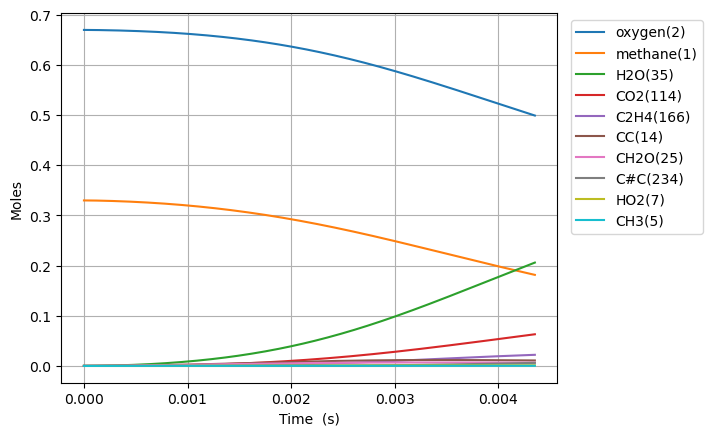

The file beside this chart, header and first rows:
Time (s), Volume (m^3), Ar, He, Ne, N2, methane(1), oxygen(2), CH3(5), HO2(7), CH3O2(12), H(6), CH3O2(19), OH(D)(9), CH2O(25), H2O(35), CC(14), O(T)(10), OO(11), CHO(34), CHO3(63), CHO3(75), CO2(114), COO(15)
0.0, 0.1122, 0.0, 0.0, 0.0, 0.0, 0.33, 0.67, 0.0, 0.0, 0.0, 0.0, 0.0, 0.0, 0.0, 0.0, 0.0, 0.0, 0.0, 0.0, 0.0, 0.0, 0.0, 0.0
4.1734792692051865e-16, 0.1122, 0.0, 0.0, 0.0, 0.0, 0.33, 0.67, 2.5165661998178416e-16, 1.9655108200241002e-16, 2.1993806054129174e-24, 5.510554017800385e-17, 1.641153588804499e-33, 1.4601919838665565e-28, 5.061700188827132e-34, 4.763841651144585e-37, 4.379132299745158e-39, 1.4601912365748666e-28, 3.0245388154372396e-28, 2.2329888740245433e-46, 3.8939396634906594e-54, 2.10099361987441e-63, 2.212028017072828e-64, 3.5291387428064726e-36
1.1685741953774522e-15, 0.1122, 0.0, 0.0, 0.0, 0.0, 0.33, 0.67, 7.046385288239962e-16, 5.503430740697597e-16, 1.3284244346742377e-23, 1.5429546803394533e-16, 1.6067028283734312e-32, 8.81962400213965e-28, 9.42597346817887e-33, 5.6556706383650904e-36, 6.617744606398914e-38, 8.8195809630282e-28, 1.8268215607368135e-27, 7.70824801693533e-45, 2.4584684575845896e-52, 2.2364627960362888e-61, 4.260902406840444e-62, 4.190067773442011e-35
2.6710267322913192e-15, 0.1122, 0.0, 0.0, 0.0, 0.0, 0.33, 0.67, 1.6106023180085378e-15, 1.2579272360563447e-15, 6.395777035660568e-23, 3.526751458881266e-16, 1.1413664624768372e-31, 4.246360823060505e-27, 1.3615464888716858e-31, 5.552881526694323e-35, 7.119067384629943e-37, 4.246274957050551e-27, 8.795360618476092e-27, 2.2394280263256975e-43, 1.430445304068779e-50, 2.243747482635417e-59, 8.549525617203458e-60, 4.113938904440704e-34
5.675931806119053e-15, 0.1122, 0.0, 0.0, 0.0, 0.0, 0.33, 0.67, 3.42252978237902e-15, 2.673096271435778e-15, 2.793190878595898e-22, 7.494337901669644e-16, 6.450980906945291e-31, 1.85459539557746e-26, 1.568691081558089e-30, 4.911701008064623e-34, 6.543648921790575e-36, 1.8544830060720613e-26, 3.8411660968917143e-26, 5.20658860537737e-42, 6.680193956355401e-49, 1.645099331564262e-57, 1.2564715546178097e-57, 3.638748728672824e-33
1.1685741953774523e-14, 0.1122, 0.0, 0.0, 0.0, 0.0, 0.33, 0.67, 7.046384255132997e-15, 5.5034371878094404e-15, 1.16609135591512e-21, 1.5429482330167943e-15, 3.1314920100891526e-30, 7.743468937034969e-26, 1.5476589092559626e-29, 4.12902531204015e-33, 5.59822854362264e-35, 7.742295153823867e-26, 1.6036121010981906e-25, 1.0352339848222252e-40, 2.6663847543913875e-47, 9.172550545838763e-56, 1.4051180814566237e-55, 3.0585517447516823e-32
2.370536224908546e-14, 0.1122, 0.0, 0.0, 0.0, 0.0, 0.33, 0.67, 1.4294091376752383e-14, 1.116413040293392e-14, 4.763774995092831e-21, 3.129965735967101e-15, 1.3870950247670514e-29, 3.164218798022103e-25, 1.386868710371433e-28, 3.3859808601730136e-32, 4.628722169492639e-34, 3.16313845165174e-25, 6.5512857814937145e-25, 1.8655714835876938e-39, 9.635935599956272e-46, 4.131051945506335e-54, 1.2697555579401865e-53, 2.5075025272833635e-31
4.774460283970733e-14, 0.1122, 0.0, 0.0, 0.0, 0.0, 0.33, 0.67, 2.878949832491178e-14, 2.2485562362035272e-14, 1.9255223283638378e-20, 6.303955211526524e-15, 5.844444867521395e-29, 1.279647818739459e-24, 1.1769683497546395e-27, 2.7432947530031994e-31, 3.763997638979469e-33, 1.278719074386115e-24, 2.6481402011817895e-24, 3.177285399890548e-38, 3.28775986086224e-44, 1.606255735600632e-52, 9.906579809807758e-52, 2.0304966738375246e-30
9.582308402095108e-14, 0.1122, 0.0, 0.0, 0.0, 0.0, 0.33, 0.67, 5.778028304471187e-14, 4.512860839039786e-14, 7.741864118043424e-20, 1.2651752046530241e-14, 2.3996417520532533e-28, 5.150407166648539e-24, 9.703069165107446e-27, 2.2100444065342264e-30, 3.0357966537668526e-32, 5.142701927742951e-24, 1.064810145749384e-23, 5.24890821002605e-37, 1.087322752419598e-42, 5.70874752683181e-51, 7.06207968245121e-50, 1.6340850342339602e-29
1.9198004638343856e-13, 0.1122, 0.0, 0.0, 0.0, 0.0, 0.33, 0.67, 1.157617358086198e-13, 9.041542884576752e-14, 3.104371484112327e-19, 2.5346617294071802e-14, 9.723989848082887e-28, 2.069555884329523e-23, 7.880385427033792e-26, 1.7766368777431443e-29, 2.438510858972673e-31, 2.0632784835826047e-23, 4.2704019695466164e-23, 8.534627221713973e-36, 3.537747768649053e-41, 1.929175046365079e-49, 4.7835451530638766e-48, 1.310871267313126e-28
3.8429397110841354e-13, 0.1122, 0.0, 0.0, 0.0, 0.0, 0.33, 0.67, 2.317241748766006e-13, 1.8099198301516352e-13, 1.242997664652007e-18, 5.073343443520976e-14, 3.9140802548672174e-27, 8.321150935549543e-23, 6.351013146573464e-25, 1.42862312379012e-28, 1.954758493717872e-30, 8.270481812810509e-23, 1.710417883059095e-22, 1.376392849690974e-34, 1.1413823762575224e-39, 6.346418843153287e-48, 3.1518913057428792e-46, 1.0496845717146963e-27
7.689218205583636e-13, 0.1122, 0.0, 0.0, 0.0, 0.0, 0.33, 0.67, 4.636471891146678e-13, 3.621567417018303e-13, 4.972269258592804e-18, 1.0149541798843242e-13, 1.569853729104042e-26, 3.3563316951179856e-22, 5.097663411524863e-24, 1.152009925964111e-27, 1.5653765126255297e-29, 3.315631875036589e-22, 6.84636644062219e-22, 2.210147824186336e-33, 3.6660770265982404e-38, 2.058651402724783e-46, 2.0465943089916046e-44, 8.394139469757538e-27
1e-12, 0.1122, 0.0, 0.0, 0.0, 0.0, 0.33, 0.67, 6.029805430459942e-13, 4.71011585354659e-13, 9.447997459491465e-18, 1.3197840247540154e-13, 2.985425844069935e-26, 6.44397517421664e-22, 1.582755788179749e-23, 3.615011817396215e-27, 4.8587921365752095e-29, 6.317577043492219e-22, 1.301939484317272e-21, 1.2179808782278572e-32, 3.784452401165858e-37, 2.1349850947565472e-45, 4.103686633786945e-43, 2.600590516883497e-26
1.5381775194582635e-12, 0.1122, 0.0, 0.0, 0.0, 0.0, 0.33, 0.67, 9.27485777498479e-13, 7.245328389825584e-13, 1.9871899477195457e-17, 2.0297280366257743e-13, 6.28227148863694e-26, 1.3635049262510179e-21, 4.0817316776443593e-23, 9.351305272515508e-27, 1.2529106379681813e-28, 1.3309061086740958e-21, 2.7396282878458362e-21, 3.539899554076318e-32, 1.1744560041706337e-36, 6.627875744796898e-45, 1.318446091295434e-42, 6.70234361192359e-26
3.0766889172580633e-12, 0.1122, 0.0, 0.0, 0.0, 0.0, 0.33, 0.67, 1.8551333173759247e-12, 1.4494711814591478e-12, 7.931190176915916e-17, 4.0574142099460453e-13, 2.509008401795755e-25, 5.618671812557588e-21, 3.261775746483538e-22, 7.692590476424416e-26, 1.0025424340438595e-27, 5.358157758000105e-21, 1.09618155808426e-20, 5.658153734780692e-31, 3.7547191116185696e-35, 2.124207385414309e-43, 8.45336801071582e-41, 5.338182229300837e-25
4.6152003150578635e-12, 0.1122, 0.0, 0.0, 0.0, 0.0, 0.33, 0.67, 2.782751343329529e-12, 2.1745955002946725e-12, 1.6826955295996498e-16, 6.083240558650911e-13, 5.324190765104129e-25, 1.2180127972234487e-20, 9.31788847918966e-22, 2.2341377537930157e-25, 2.976444845940825e-27, 1.143594597397856e-20, 2.329720221901402e-20, 2.08102169455469e-30, 1.713227844156923e-34, 9.69716111980654e-43, 4.644315146072099e-40, 1.5224393515248144e-24
6.153711712857664e-12, 0.1122, 0.0, 0.0, 0.0, 0.0, 0.33, 0.67, 3.71033997781498e-12, 2.899905624091037e-12, 2.8662227127424194e-16, 8.107208796706893e-13, 9.06989382990503e-25, 2.115429741698886e-20, 1.9635701028022327e-21, 4.778321189423817e-25, 6.48561685493161e-27, 1.9586151572174433e-20, 3.974678255508781e-20, 5.273977494270405e-30, 5.103524500601091e-34, 2.8895488307462175e-42, 1.5964732212487435e-39, 3.2036804013133562e-24
9.230734508457263e-12, 0.1122, 0.0, 0.0, 0.0, 0.0, 0.33, 0.67, 5.565448644681256e-12, 4.350961413485962e-12, 5.919378700223946e-16, 1.2150789711495006e-12, 1.8733200976670257e-24, 4.509353547411107e-20, 5.3542894695806675e-21, 1.3349777952356955e-24, 1.8825583598268767e-26, 4.0817923990868004e-20, 8.230478477302018e-20, 1.8418625892549704e-29, 2.2314057152042162e-33, 1.2638280205898765e-41, 8.581012885413155e-39, 8.715760790768283e-24
1e-11, 0.1122, 0.0, 0.0, 0.0, 0.0, 0.33, 0.67, 6.029214984877728e-12, 4.713836519452195e-12, 6.850000610143113e-16, 1.316063236757941e-12, 2.167873139500144e-24, 5.260190023121769e-20, 6.583413422570435e-21, 1.6518283037128385e-24, 2.3473621945918296e-26, 4.73449358453974e-20, 9.530970749575671e-20, 2.3956004573627366e-29, 3.0590164525813313e-33, 1.7326932664530535e-41, 1.2361285985294042e-38, 1.0710131880334408e-23
1.2307757304056864e-11, 0.1122, 0.0, 0.0, 0.0, 0.0, 0.33, 0.67, 7.420450238532603e-12, 5.8026990524589084e-12, 1.00433867860225e-15, 1.6187551905919825e-12, 3.178636275970986e-24, 7.878289054665952e-20, 1.1186144795410838e-20, 2.8485061583971637e-24, 4.1168644828451094e-26, 6.985118478310814e-20, 1.4000039080186426e-19, 4.597057259503861e-29, 6.49540857460372e-33, 3.6795998440979107e-41, 2.858369579885043e-38, 1.817231500404177e-23
1.5384780099656464e-11, 0.1122, 0.0, 0.0, 0.0, 0.0, 0.33, 0.67, 9.275337918471398e-12, 7.255166102435038e-12, 1.5306656346922824e-15, 2.021701974959854e-12, 4.844593368120353e-24, 1.2362034268362036e-19, 2.0332352074217966e-20, 5.2876781803563655e-24, 7.723583514825195e-26, 1.0738744078328462e-19, 2.139214824292076e-19, 9.741638590712979e-29, 1.5755811634537252e-32, 8.926871296745182e-41, 7.820885728997931e-38, 3.2963662066766286e-23
2.1538825690855665e-11, 0.1122, 0.0, 0.0, 0.0, 0.0, 0.33, 0.67, 1.2984769778321172e-11, 1.0162326535697379e-11, 2.92685149235766e-15, 2.8253691366030147e-12, 9.263981125980398e-24, 2.521308897537303e-19, 5.345322328030727e-20, 1.4691447300076264e-23, 2.11312892639571e-25, 2.0946780370358287e-19, 4.1150406238350495e-19, 3.5549967263589384e-28, 8.120355097358843e-32, 4.60217850264183e-40, 5.8225576504497134e-37, 8.618729251576276e-23
3.3846916873254064e-11, 0.1122, 0.0, 0.0, 0.0, 0.0, 0.33, 0.67, 2.0402297867460848e-11, 1.5985454516203526e-11, 7.054949819153948e-15, 4.423896052312264e-12, 2.2331089437418173e-23, 6.895934880790022e-19, 2.0466447810467165e-19, 6.318184791848903e-23, 8.390557993492421e-25, 5.26357852108201e-19, 1.0046675320002622e-18, 2.2329604915691612e-27, 8.695085753475144e-31, 4.9293836908301884e-39, 1.1039107428952485e-35, 3.259351926544297e-22
4.6155008055652465e-11, 0.1122, 0.0, 0.0, 0.0, 0.0, 0.33, 0.67, 2.7818083442144073e-11, 2.1820276251117484e-11, 1.2925649772784654e-14, 6.010728821500072e-12, 4.091452088367412e-23, 1.4025023318974778e-18, 5.039252609872424e-19, 1.6930587166034107e-22, 2.1003297993643763e-24, 1.0008126199781403e-18, 1.862398502584812e-18, 7.227068211697438e-27, 3.609907982971605e-30, 2.0467068764174824e-38, 5.729423588589257e-35, 7.945900643602155e-22
7.077119042044927e-11, 0.1122, 0.0, 0.0, 0.0, 0.0, 0.33, 0.67, 4.264471470977903e-11, 3.352455115238795e-11, 2.960689863246098e-14, 9.149761750836645e-12, 9.371880924345114e-23, 3.903171337338785e-18, 1.7960310248197286e-18, 7.215654155388157e-22, 7.674622469032771e-24, 2.473483069130992e-18, 4.373866857616725e-18, 4.0645254934610253e-26, 3.265354387814465e-29, 1.8515880841001582e-37, 8.500492870105136e-34, 2.766015728319904e-21
9.20337564113574e-11, 0.1122, 0.0, 0.0, 0.0, 0.0, 0.33, 0.67, 5.5446311159332295e-11, 4.3671141357018884e-11, 4.912549923347228e-14, 1.1824281516478508e-11, 1.5550510755152024e-22, 7.383280623280434e-18, 3.8241835676894984e-18, 1.706487058010661e-21, 1.6575124657921798e-23, 4.3419478698604845e-18, 7.399256490563819e-18, 1.0799788892890187e-25, 1.0526678881642086e-28, 5.969269521969035e-37, 3.230790832454197e-33, 5.796658572658712e-21
9.999999999999999e-11, 0.1122, 0.0, 0.0, 0.0, 0.0, 0.33, 0.67, 6.024142038280376e-11, 4.748134036031102e-11, 5.758150699065209e-14, 1.281764567324073e-11, 1.8227274029165522e-22, 9.068716924557632e-18, 4.868884573510675e-18, 2.2638296255471058e-21, 2.1221263762426543e-23, 5.198045752994932e-18, 8.737810121316849e-18, 1.4901040924723679e-25, 1.573178271585811e-28, 8.920997650777104e-37, 5.230064359059188e-33, 7.331596640912404e-21
1.1329632240226553e-10, 0.1122, 0.0, 0.0, 0.0, 0.0, 0.33, 0.67, 6.824346790319854e-11, 5.385140896021987e-11, 7.308328557983199e-14, 1.4465122711440648e-11, 2.3134394813307665e-22, 1.2345152471631148e-17, 6.958414648689306e-18, 3.4227485124620855e-21, 3.056841753130956e-23, 6.816426411535267e-18, 1.1220946326783458e-17, 2.3662120054696143e-25, 2.7436247570800755e-28, 1.555844908765222e-36, 9.911482224060544e-33, 1.0378570819779828e-20
1.3455888839317366e-10, 0.1122, 0.0, 0.0, 0.0, 0.0, 0.33, 0.67, 8.103641626035113e-11, 6.406495610586909e-11, 1.0124870124360623e-13, 1.7072683192446303e-11, 3.2050232347755563e-22, 1.8990026874694085e-17, 1.1402768692456059e-17, 6.117701892421692e-21, 5.072858790254151e-23, 9.938413700032546e-18, 1.5841227497217148e-17, 4.5206266798858105e-25, 6.039833986290201e-28, 3.425112183052343e-36, 2.487805336663987e-32, 1.674265271563174e-20
1.5582145438408179e-10, 0.1122, 0.0, 0.0, 0.0, 0.0, 0.33, 0.67, 9.382539029153728e-11, 7.431136322015478e-11, 1.3338744535610663e-13, 1.9647382534665045e-11, 4.2223853836184116e-22, 2.7521596994008207e-17, 1.7364631734339467e-17, 1.0087610533710946e-20, 7.82012860384758e-23, 1.3749939820133803e-17, 2.1262517036543302e-17, 7.859970139616829e-25, 1.18710636191113e-27, 6.732023937543582e-36, 5.477229349041032e-32, 2.5103866711047864e-20
1.9834658636589804e-10, 0.1122, 0.0, 0.0, 0.0, 0.0, 0.33, 0.67, 1.193921801466198e-10, 9.490129869159135e-11, 2.0881936453804933e-13, 2.469965647405376e-11, 6.610210726297265e-22, 5.0910685293629206e-17, 3.4523190488233906e-17, 2.3060934929045997e-20, 1.5913460281912125e-22, 2.3579151794370395e-17, 3.4516521919013005e-17, 1.943409364654937e-24, 3.598135681442954e-27, 2.0405269847098927e-35, 2.0104686970864942e-31, 4.842939166405499e-20
2.408717183477143e-10, 0.1122, 0.0, 0.0, 0.0, 0.0, 0.33, 0.67, 1.4494549975340388e-10, 1.1561795195828707e-10, 2.9771505546765944e-13, 2.96252079678276e-11, 9.424240856295297e-22, 8.395997526714565e-17, 5.992197764656476e-17, 4.5228803650513173e-20, 2.8250290982536825e-22, 3.660323102925439e-17, 5.1001740817288147e-17, 4.033283317510997e-24, 8.799491517393352e-27, 4.990318590718666e-35, 5.711257889130928e-31, 8.159607520034123e-20
2.8339685032953056e-10, 0.1122, 0.0, 0.0, 0.0, 0.0, 0.33, 0.67, 1.7048692384448597e-10, 1.3645795930890497e-10, 3.9849817514510636e-13, 3.4427400759844055e-11, 1.2614575571384832e-21, 1.28041576675486e-16, 9.498471180513831e-17, 8.008924668947261e-20, 4.579368028415415e-22, 5.310620874627619e-17, 7.073749477763576e-17, 7.460462438296603e-24, 1.876240029635565e-26, 1.0640535064014053e-34, 1.3866856261779456e-30, 1.2552514812947573e-19
3.259219823113468e-10, 0.1122, 0.0, 0.0, 0.0, 0.0, 0.33, 0.67, 1.9601779029192263e-10, 1.5741812595353267e-10, 5.098294866029994e-13, 3.910942968195621e-11, 1.6138820420922333e-21, 1.8432216641085294e-16, 1.409383666479784e-16, 1.315792368008789e-19, 6.948524198416061e-22, 7.333015542247437e-17, 9.374208866500655e-17, 1.2692488634552794e-23, 3.6275545730761104e-26, 2.057275542402712e-34, 3.01880692796093e-30, 1.807077734335277e-19
3.684471142931631e-10, 0.1122, 0.0, 0.0, 0.0, 0.0, 0.33, 0.67, 2.2153922636186755e-10, 1.7849543938833944e-10, 6.305805767909877e-13, 4.36743072866993e-11, 1.996125472773606e-21, 2.537856193553547e-16, 1.9883306061741075e-16, 2.0396196203843648e-19, 1.0023926411754839e-21, 9.747974953631163e-17, 1.2003273589193697e-16, 2.0245028231017207e-23, 6.502853355715896e-26, 3.687951888424633e-34, 6.0414066953915314e-30, 2.473118296058819e-19
4.276054827290606e-10, 0.1122, 0.0, 0.0, 0.0, 0.0, 0.33, 0.67, 2.5702927029044394e-10, 2.0800628001400444e-10, 8.123630424262325e-13, 4.98353105422567e-11, 2.571566944465948e-21, 3.7397296643622975e-16, 3.009937189105343e-16, 3.479791620779402e-19, 1.5647532454151608e-21, 1.379438877444478e-16, 1.621032279102346e-16, 3.5661595806784307e-23, 1.327170970860327e-25, 7.526814801418451e-34, 1.4223217039317296e-29, 3.5894618459010624e-19
4.867638511649581e-10, 0.1122, 0.0, 0.0, 0.0, 0.0, 0.33, 0.67, 2.9250537780119703e-10, 2.3773053134058566e-10, 1.008057043298835e-12, 5.578289459303585e-11, 3.1910463204578012e-21, 5.234421102215066e-16, 4.3036933042021107e-16, 5.542966871857548e-19, 2.3058767354978216e-21, 1.8679232966573091e-16, 2.1060879445657e-16, 5.826313701978695e-23, 2.4711126605586808e-25, 1.4014553765939233e-33, 3.011580336560168e-29, 4.92265426493193e-19
5.459222196008557e-10, 0.1122, 0.0, 0.0, 0.0, 0.0, 0.33, 0.67, 3.2796960238730646e-10, 2.6766077892290263e-10, 1.2156070165610858e-12, 6.152447404927455e-11, 3.848056577734288e-21, 7.039898731175071e-16, 5.889667229127175e-16, 8.368464634308593e-19, 3.250298955677798e-21, 2.4440208635395836e-16, 2.655914350661681e-16, 8.979149723763445e-23, 4.281104780979059e-25, 2.4279764010831563e-33, 5.855067796455349e-29, 6.465048527209708e-19
6.050805880367532e-10, 0.1122, 0.0, 0.0, 0.0, 0.0, 0.33, 0.67, 3.6342371231081373e-10, 2.977898197064268e-10, 1.4332429264481714e-12, 6.706725213914267e-11, 4.536994548544228e-21, 9.171653350495512e-16, 7.785529499141389e-16, 1.210370826802529e-18, 4.422660388609861e-21, 3.1109953859959514e-16, 3.2709181111311496e-16, 1.3210584265989828e-22, 6.9990656252504795e-25, 3.9694485893079064e-33, 1.061783295186185e-28, 8.206166904681654e-19
6.642389564726507e-10, 0.1122, 0.0, 0.0, 0.0, 0.0, 0.33, 0.67, 3.9886920372631015e-10, 3.281107238281736e-10, 1.6594671263923915e-12, 7.24181589038154e-11, 5.2531193315354295e-21, 1.1642809579672008e-15, 1.000662020205669e-15, 1.6902647107457275e-18, 5.847542785893178e-21, 3.871625815722721e-16, 3.951488866236189e-16, 1.871632751649233e-22, 1.091536704954496e-24, 6.190556688581649e-33, 1.819665023300813e-28, 1.0133862246871483e-18
7.233973249085482e-10, 0.1122, 0.0, 0.0, 0.0, 0.0, 0.33, 0.67, 4.3430735264626473e-10, 3.5861678732432127e-10, 1.8930023399288025e-12, 7.758389848831729e-11, 5.9923876217984815e-21, 1.4464577252087344e-15, 1.256638699544342e-15, 2.2925121978776486e-18, 7.549562586948305e-21, 4.728298560779089e-16, 4.698002100135295e-16, 2.5700909332993593e-22, 1.6368960418814e-24, 9.28353759806919e-33, 2.9752358708640953e-28, 1.2234877489921124e-18
7.825556933444458e-10, 0.1122, 0.0, 0.0, 0.0, 0.0, 0.33, 0.67, 4.697392371079986e-10, 3.893015673558284e-10, 2.1327694703166263e-12, 8.257091391260051e-11, 6.7513834657247e-21, 1.7646442005685284e-15, 1.547654025694779e-15, 3.0335467610345967e-18, 9.55326037554523e-21, 5.683045464169121e-16, 5.510817114646565e-16, 3.4375892772373474e-22, 2.3751330192507713e-24, 1.347042269155329e-32, 4.67643706041351e-28, 1.4495714959544767e-18
8.417140617803433e-10, 0.1122, 0.0, 0.0, 0.0, 0.0, 0.33, 0.67, 5.051657799228138e-10, 4.201588289431739e-10, 2.3778448073025187e-12, 8.738544033627278e-11, 7.527182796125225e-21, 2.119653716476277e-15, 1.8747422063019827e-15, 3.930228236849837e-18, 1.188321527746102e-20, 6.737620100945163e-16, 6.390280179473946e-16, 4.495941758043462e-22, 3.35061093181326e-24, 1.9002819689284658e-32, 7.106334023007972e-28, 1.6902873553529881e-18
9.008724302162408e-10, 0.1122, 0.0, 0.0, 0.0, 0.0, 0.33, 0.67, 5.405877640540199e-10, 4.511825723138015e-10, 2.62744463282861e-12, 9.203347770882167e-11, 8.3173047005602e-21, 2.5121776010154132e-15, 2.2388113156407873e-15, 4.9997349264119135e-18, 1.4563953391334438e-20, 7.893524062933544e-16, 7.336722966811015e-16, 5.76748017775345e-22, 4.61321499821054e-24, 2.6163654270645365e-32, 1.0488898548702732e-27, 1.9443339301073927e-18
9.999999999999999e-10, 0.1122, 0.0, 0.0, 0.0, 0.0, 0.33, 0.67, 5.999335227229216e-10, 5.035242382241247e-10, 3.0540036307074055e-12, 9.946452177468026e-11, 9.667600654002746e-21, 3.255607191099008e-15, 2.9339467764850315e-15, 7.227373897744045e-18, 1.9909706129821486e-20, 1.006106503131086e-15, 9.073631349675715e-16, 8.438844811258038e-22, 7.5273874037324e-24, 4.269135157578316e-32, 1.9058481622518272e-27, 2.3965161760084906e-18
1.0191891670880359e-09, 0.1122, 0.0, 0.0, 0.0, 0.0, 0.33, 0.67, 6.114206716858767e-10, 5.137064593371041e-10, 3.1375998425619865e-12, 1.0085313105830814e-10, 9.932229070319064e-21, 3.4120828432562016e-15, 3.0810519691328437e-15, 7.727401973710764e-18, 2.1076069143206198e-20, 1.051439258641903e-15, 9.431814588607212e-16, 9.041786581924678e-22, 8.227153004458811e-24, 4.6660068241630265e-32, 2.1242976178629583e-27, 2.487501947695261e-18
1.1256742302726515e-09, 0.1122, 0.0, 0.0, 0.0, 0.0, 0.33, 0.67, 6.751604597949616e-10, 5.704911811550455e-10, 3.6064459277906387e-12, 1.0827757241478777e-10, 1.1416387256647483e-20, 4.3554041898074814e-15, 3.972728080927018e-15, 1.0951291922752642e-17, 2.8382996154839065e-20, 1.3230996122225584e-15, 1.1549542172529522e-15, 1.2950866274415797e-21, 1.307718999997199e-23, 7.416705115022769e-32, 3.742139952767215e-27, 3.01016964806371e-18
1.232159293457267e-09, 0.1122, 0.0, 0.0, 0.0, 0.0, 0.33, 0.67, 7.388932714479561e-10, 6.277309859926064e-10, 4.082150450561517e-12, 1.152469097608734e-10, 1.2922256290205042e-20, 5.427193515717759e-15, 4.9942813176416145e-15, 1.501382426858565e-17, 3.7208260721628125e-20, 1.6291310140540182e-15, 1.3888880761411042e-15, 1.791686884429295e-21, 1.9892745036219602e-23, 1.1282151845199393e-31, 6.250328365322548e-27, 3.558866750064235e-18
1.3386443566418827e-09, 0.1122, 0.0, 0.0, 0.0, 0.0, 0.33, 0.67, 8.026208204490517e-10, 6.853977235560327e-10, 4.5629981348407e-12, 1.2178929424344336e-10, 1.4444406348866756e-20, 6.628986551009031e-15, 6.148301943462205e-15, 2.002263727438272e-17, 4.769505920686327e-20, 1.969888910646559e-15, 1.6451337743383314e-15, 2.4082523257627113e-21, 2.9174322154204096e-23, 1.654621031397545e-31, 9.988316429944879e-27, 4.128713945156536e-18
1.4451294198264983e-09, 0.1122, 0.0, 0.0, 0.0, 0.0, 0.33, 0.67, 8.663444288429896e-10, 7.434649595330198e-10, 5.047665861688953e-12, 1.2793116096391865e-10, 1.597864901027501e-20, 7.961973605413299e-15, 7.436962081250135e-15, 2.6086402108251335e-17, 5.99866158288243e-20, 2.3456549721884627e-15, 1.923831349005338e-15, 3.159245130245742e-21, 4.148628487768571e-23, 2.352896219014007e-31, 1.537865641212086e-26, 4.715635367651942e-18
1.551614483011114e-09, 0.1122, 0.0, 0.0, 0.0, 0.0, 0.33, 0.67, 9.300650771755356e-10, 8.019079079240603e-10, 5.535172356789344e-12, 1.3369729664911965e-10, 1.7521877984309944e-20, 9.42704348106844e-15, 8.862061951956169e-15, 3.33146505791546e-17, 7.42261229230472e-20, 2.7566461119924156e-15, 2.225110567398513e-15, 4.0592861014689364e-21, 5.745737012086907e-23, 3.2586998981493627e-31, 2.2935823472239644e-26, 5.3162383278121416e-18
1.6580995461957295e-09, 0.1122, 0.0, 0.0, 0.0, 0.0, 0.33, 0.67, 9.937834703998711e-10, 8.607033380782831e-10, 6.024812215973646e-12, 1.3911093261745904e-10, 1.907186026643849e-20, 1.1024840979972733e-14, 1.0425089700773944e-14, 4.181761256864192e-17, 9.055674475224428e-20, 3.203026311713279e-15, 2.549091506534822e-15, 5.123125028545574e-21, 7.778111610699354e-23, 4.411366473489208e-31, 3.327525657792672e-26, 5.9277308040128444e-18
1.7645846093803451e-09, 0.1122, 0.0, 0.0, 0.0, 0.0, 0.33, 0.67, 1.0575001294682915e-09, 9.198294567263476e-10, 6.516064218862939e-12, 1.4419386274757907e-10, 2.062694589835068e-20, 1.2755846738857705e-14, 1.2127303141143554e-14, 5.170601126770736e-17, 1.091216579661597e-19, 3.684923016681746e-15, 2.895885284442649e-15, 6.3656042468802376e-21, 1.0321638431723258e-22, 5.853935206693017e-31, 4.71238659411727e-26, 6.547856672494951e-18
1.8710696725649607e-09, 0.1122, 0.0, 0.0, 0.0, 0.0, 0.33, 0.67, 1.1212154579598703e-09, 9.792658086479917e-10, 7.008524632410837e-12, 1.489665428130836e-10, 2.2185856835822836e-20, 1.4620435373546356e-14, 1.3969790508922955e-14, 6.309090160555564e-17, 1.300640658795455e-19, 4.202439105998792e-15, 3.265594679061096e-15, 7.801628805009855e-21, 1.3458778780389564e-22, 7.633174508781075e-31, 6.533029523605382e-26, 7.174819208541418e-18
1.9775547357495763e-09, 0.1122, 0.0, 0.0, 0.0, 0.0, 0.33, 0.67, 1.1849297664169817e-09, 1.038993201011576e-09, 7.501882849471678e-12, 1.5344816614696377e-10, 2.3747609830958046e-20, 1.6618896896080945e-14, 1.5953496147899034e-14, 7.608359188844962e-17, 1.5352717944285877e-19, 4.755657387192527e-15, 3.658314604010808e-15, 9.446148840591787e-21, 1.727859051705571e-22, 9.799594076344707e-31, 8.887510461957596e-26, 7.807186240016527e-18
2.084039798934192e-09, 0.1122, 0.0, 0.0, 0.0, 0.0, 0.33, 0.67, 1.2486432808424728e-09, 1.0989936335158336e-09, 7.995912883187119e-12, 1.5765673350437942e-10, 2.5311489507095798e-20, 1.8751444362069442e-14, 1.8079233018608563e-14, 9.079560820631012e-17, 1.7965419953340288e-19, 5.344642297568931e-15, 4.074132547504867e-15, 1.1314148379781071e-20, 2.1876734335062185e-22, 1.2407448452185302e-30, 1.1888096818237404e-25, 8.443808965756397e-18
2.297009925303423e-09, 0.1122, 0.0, 0.0, 0.0, 0.0, 0.33, 0.67, 1.3760685628755788e-09, 1.2197471133343026e-09, 8.985353433888025e-12, 1.6532120749967293e-10, 2.8443618872423794e-20, 2.3419399621290886e-14, 2.2759552192581086e-14, 1.258244818312855e-16, 2.4047281051048786e-19, 6.630106266074311e-15, 4.975378219764784e-15, 1.578061195136111e-20, 3.3823709064805007e-22, 1.9183223264826214e-30, 2.0353796502813705e-25, 9.726417315328704e-18
2.5099800516726544e-09, 0.1122, 0.0, 0.0, 0.0, 0.0, 0.33, 0.67, 1.5034921664201727e-09, 1.3414033237263596e-09, 9.975984907467182e-12, 1.7208289198970833e-10, 3.157951818459491e-20, 2.8625122149773114e-14, 2.8015424909736257e-14, 1.6907228556103089e-16, 3.136655171496339e-19, 8.059117949460087e-15, 5.969900384778247e-15, 2.1321108963846777e-20, 5.019721172111739e-22, 2.846952667496703e-30, 3.3151066357072923e-25, 1.1017424839600584e-17
2.7229501780418856e-09, 0.1122, 0.0, 0.0, 0.0, 0.0, 0.33, 0.67, 1.6309146121359193e-09, 1.463854044455584e-09, 1.0967287894046478e-11, 1.7805000947986293e-10, 3.4717543216561635e-20, 3.436909312692196e-14, 3.385055392337281e-14, 2.2143475535292186e-16, 4.0037799999651234e-19, 9.631860592126791e-15, 7.058176235337651e-15, 2.8055593517613014e-20, 7.2000449582793125e-22, 4.0835334129141315e-30, 5.179318604164095e-25, 1.2313648092824944e-17
2.935920304411117e-09, 0.1122, 0.0, 0.0, 0.0, 0.0, 0.33, 0.67, 1.758336228381163e-09, 1.587004004744191e-09, 1.1958935405932582e-11, 1.8331783256771487e-10, 3.7856658866697784e-20, 4.0651589128429843e-14, 4.0267908541759686e-14, 2.838081536428507e-16, 5.017559943306585e-19, 1.1348445194862353e-14, 8.2406024346015e-15, 3.610369731730675e-20, 1.0034199191733035e-21, 5.690937792351276e-30, 7.811823774079779e-25, 1.3613175334071515e-17
... 690 more rows
